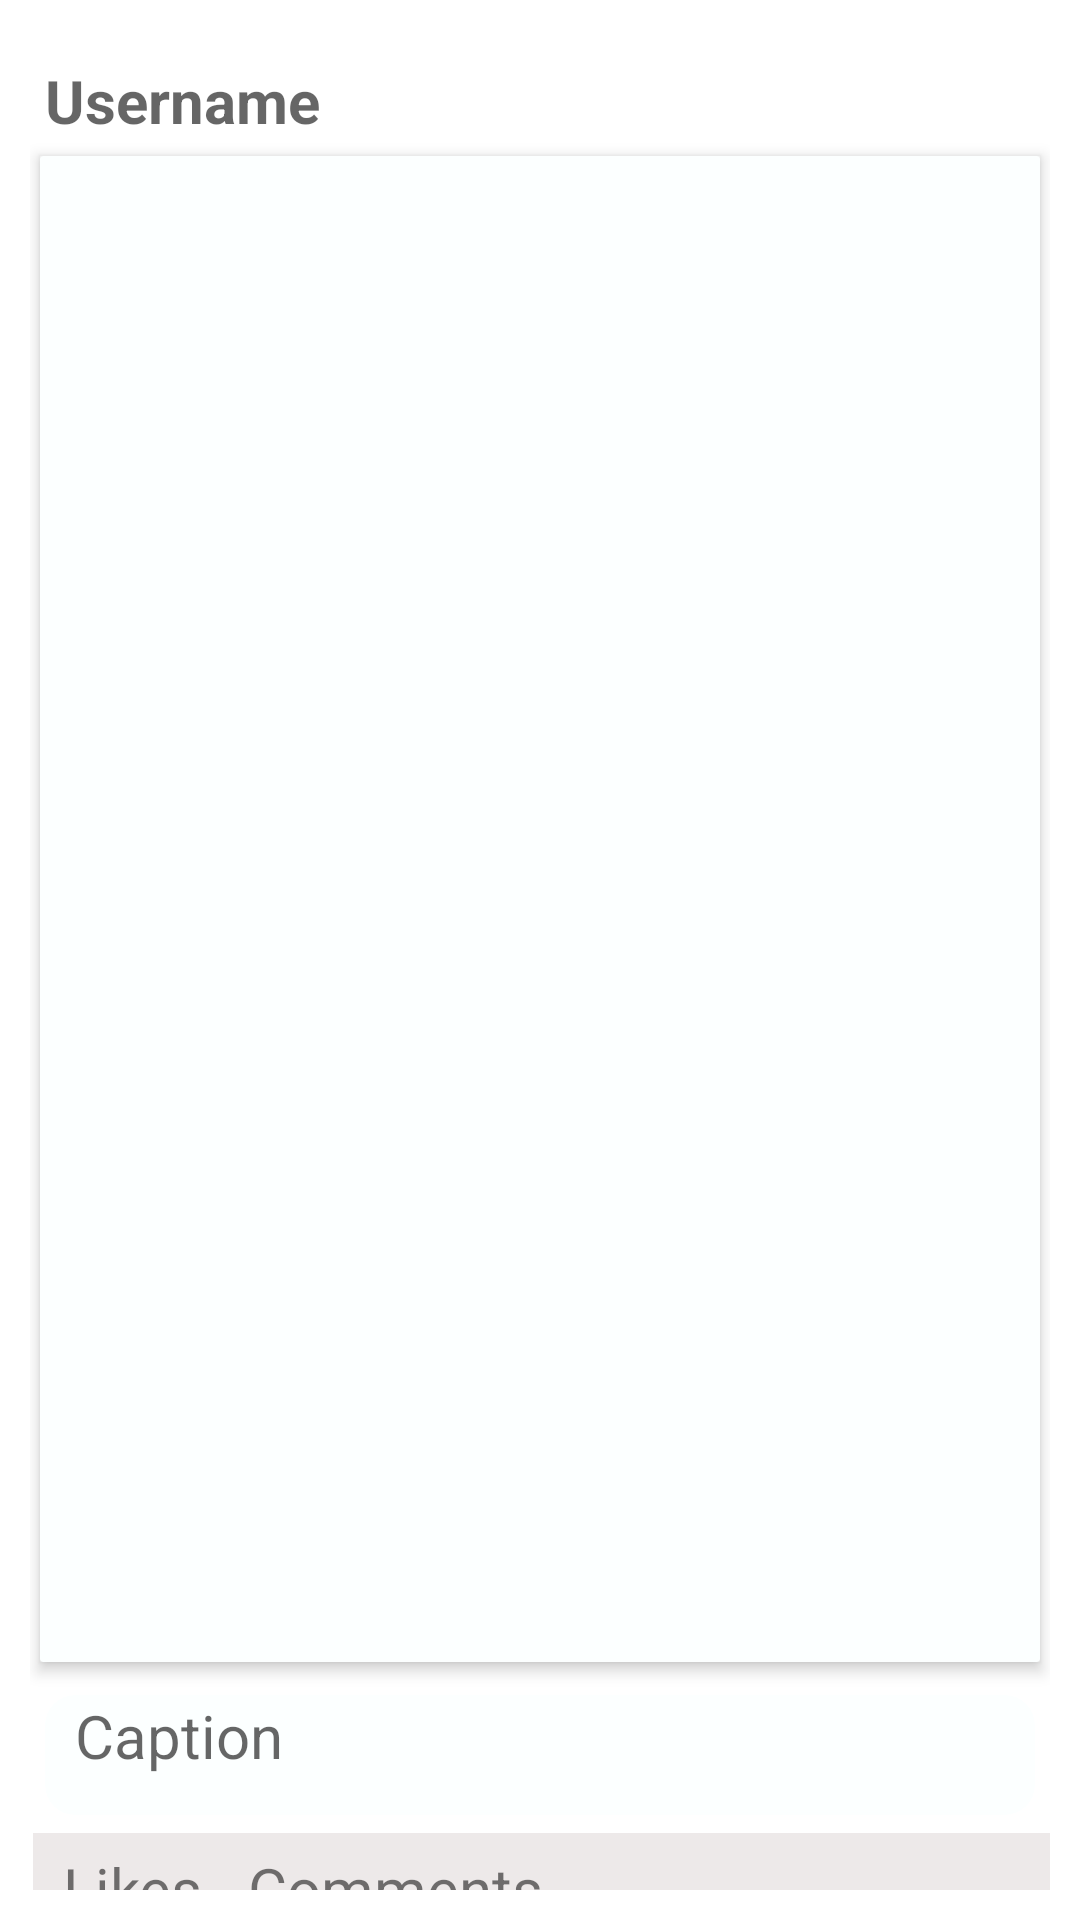

The Android layout XML behind this screen, and the referenced resources:
<!-- AndroidManifest.xml: application theme Theme.SkinDisease -->
<!-- res/layout/sample.xml -->
<?xml version="1.0" encoding="utf-8"?>
<LinearLayout
    xmlns:android="http://schemas.android.com/apk/res/android"
    android:layout_width="match_parent"
    android:padding="10dp"
    android:orientation="vertical"
    android:layout_height="wrap_content">

    <LinearLayout
        android:orientation="horizontal"
        android:layout_marginTop="10dp"
        android:layout_width="wrap_content"
        android:layout_height="wrap_content">

        <ImageView
            android:src="@drawable/ic_comment"
            android:layout_marginRight="5dp"
            android:layout_marginTop="3dp"
            android:layout_width="wrap_content"
            android:layout_height="wrap_content">

        </ImageView>

        <TextView
            android:id="@+id/userTextVw"
            android:hint="Username"
            android:textSize="20sp"
            android:textStyle="bold"
            android:layout_width="match_parent"
            android:textAppearance="@style/Base.CardView"
            android:layout_height="wrap_content">

        </TextView>

    </LinearLayout>



    <androidx.cardview.widget.CardView
        xmlns:card_view="http://schemas.android.com/apk/res-auto"
        android:id="@+id/card_view"
        android:layout_gravity="center_horizontal"


        android:layout_width="match_parent"
        android:layout_height="wrap_content"
        card_view:cardBackgroundColor="#FCFFFF"
        card_view:cardCornerRadius="1dp"
        card_view:cardElevation="3dp"
        card_view:cardUseCompatPadding="true"
        >

        <LinearLayout
            android:layout_width="match_parent"
            android:orientation="vertical"
            android:layout_height="match_parent">



            <ImageView
                android:id="@+id/imgVw"
                android:src="@drawable/ic_comment"
                android:layout_width="match_parent"
                android:layout_marginTop="2dp"
                android:adjustViewBounds="true"
                android:scaleType="centerCrop"
                android:layout_height="500dp">

            </ImageView>




        </LinearLayout>

    </androidx.cardview.widget.CardView>


    <androidx.cardview.widget.CardView
        xmlns:card_view="http://schemas.android.com/apk/res-auto"
        android:layout_gravity="center_horizontal"


        android:layout_width="match_parent"
        android:layout_height="wrap_content"
        card_view:cardBackgroundColor="#FCFFFF"
        card_view:cardCornerRadius="10dp"
        card_view:cardElevation="0dp"
        card_view:cardUseCompatPadding="true"
        >

        <LinearLayout
            android:layout_width="match_parent"
            android:orientation="vertical"
            android:layout_height="match_parent">


            <TextView
                android:id="@+id/textVw"
                android:hint="Caption"
                android:textSize="20sp"
                android:layout_marginLeft="10dp"
                android:layout_width="match_parent"
                android:textAppearance="@style/Base.CardView"
                android:layout_height="40dp">

            </TextView>

        </LinearLayout>

    </androidx.cardview.widget.CardView>


    <LinearLayout
        android:orientation="horizontal"
        android:layout_width="match_parent"
        android:background="#EDE9E9"
        android:layout_marginLeft="1dp"
        android:padding="5dp"
        android:layout_height="40dp">
        <ImageView
            android:id="@+id/likeBtn"
            android:src="@drawable/ic_dislike"
            android:layout_width="wrap_content"
            android:layout_height="wrap_content">

        </ImageView>

        <TextView
            android:id="@+id/likeCnt"
            android:text=" Likes"
            android:textSize="20sp"
            android:layout_width="wrap_content"
            android:layout_height="wrap_content">

        </TextView>

        <ImageView
            android:id="@+id/commentButtonId"
            android:src="@drawable/ic_comment"
            android:layout_marginLeft="10dp"
            android:layout_width="wrap_content"
            android:layout_height="wrap_content">

        </ImageView>
        <TextView
            android:id="@+id/commentshow"
            android:text=" Comments"
            android:textSize="20sp"
            android:layout_width="wrap_content"
            android:layout_height="wrap_content">

        </TextView>

    </LinearLayout>



</LinearLayout>
<!-- resources referenced by this layout -->
<resources>
  <style name="Theme.SkinDisease" parent="Theme.MaterialComponents.DayNight.DarkActionBar">
          
          <item name="colorPrimary">@color/purple_500</item>
          <item name="colorPrimaryVariant">@color/purple_700</item>
          <item name="colorOnPrimary">@color/white</item>
          
          <item name="colorSecondary">@color/teal_200</item>
          <item name="colorSecondaryVariant">@color/teal_700</item>
          <item name="colorOnSecondary">@color/black</item>
          
          <item name="android:statusBarColor">?attr/colorPrimaryVariant</item>
          
      </style>
  <color name="purple_500">#FF6200EE</color>
  <color name="purple_700">#FF3700B3</color>
  <color name="white">#FFFFFFFF</color>
  <color name="teal_200">#FF03DAC5</color>
  <color name="teal_700">#FF018786</color>
  <color name="black">#FF000000</color>
</resources>
